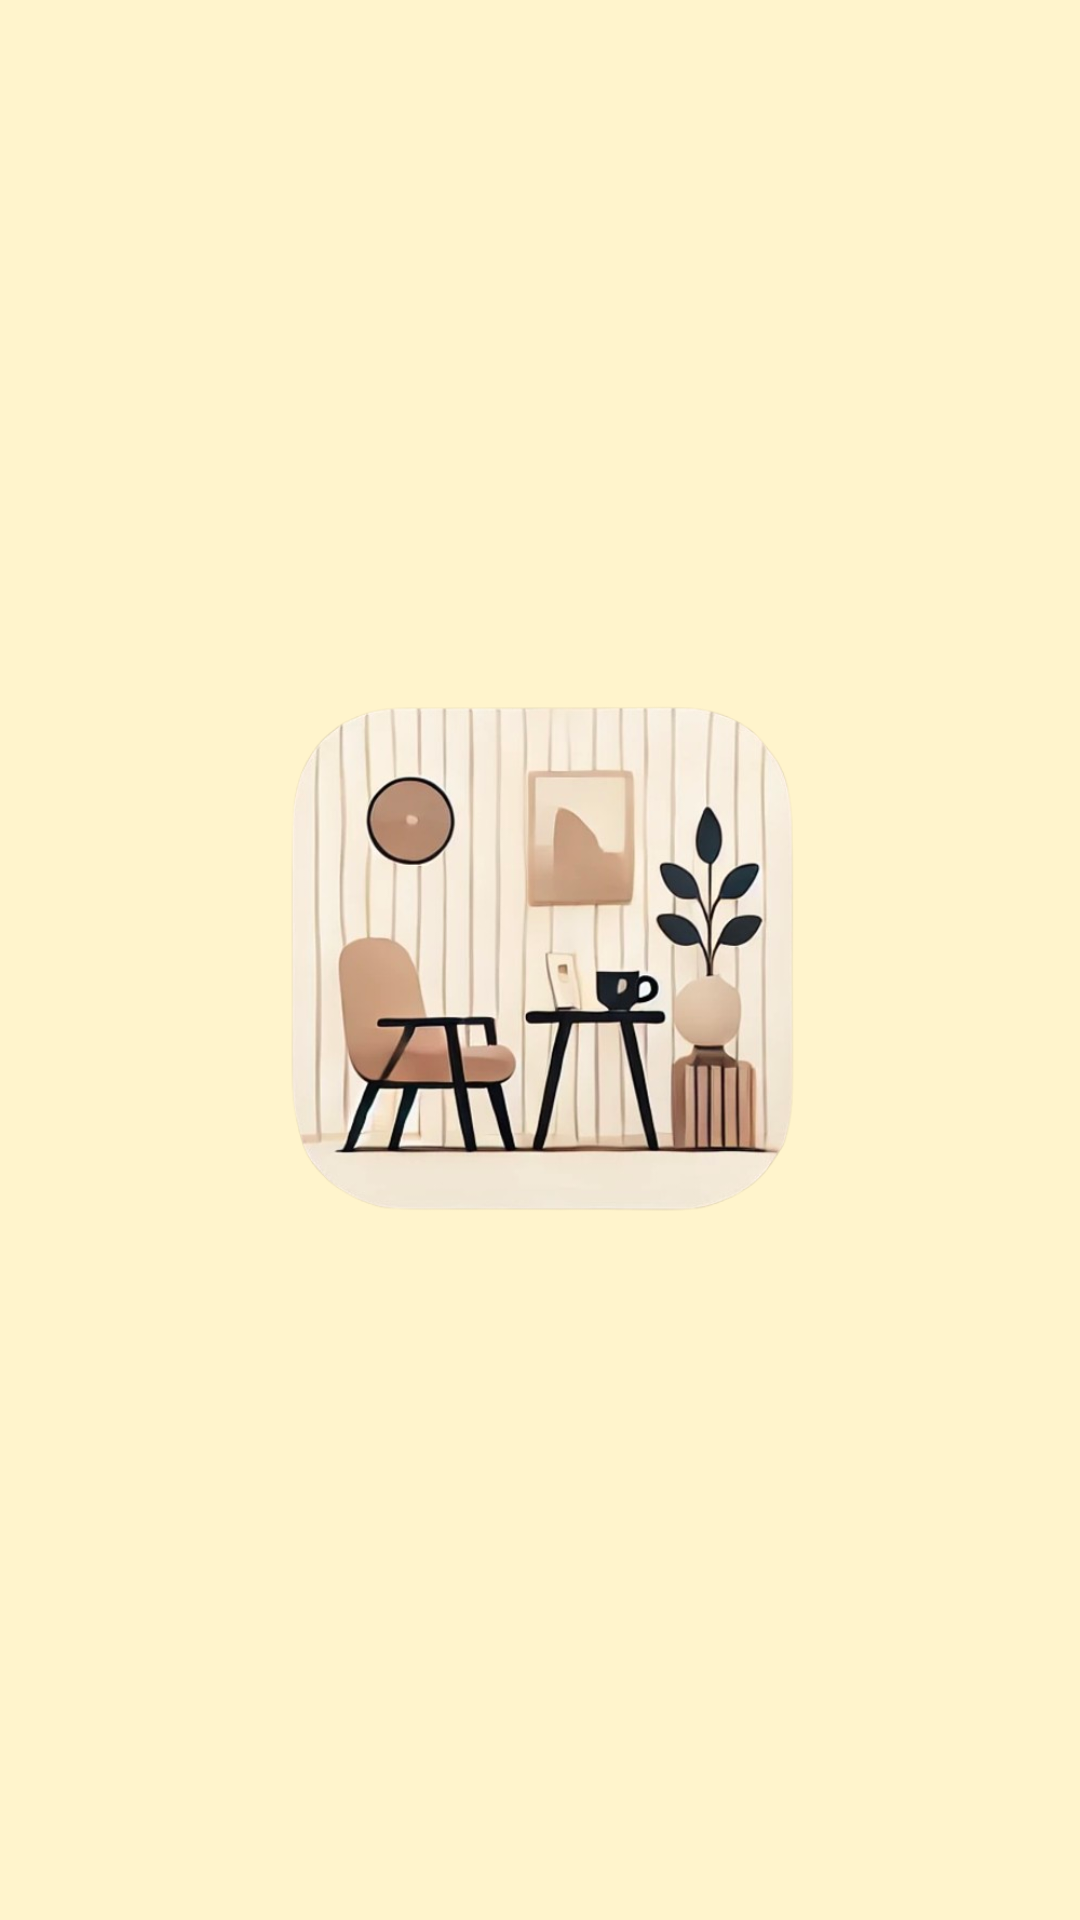

Here is an Android app screen rendered from its layout file. Give the layout XML and the strings, colors and styles it references.
<!-- AndroidManifest.xml: application theme Theme.MySampleApp -->
<!-- res/layout/activity_splash.xml -->
<?xml version="1.0" encoding="utf-8"?>
<androidx.constraintlayout.widget.ConstraintLayout
    xmlns:android="http://schemas.android.com/apk/res/android"
    xmlns:app="http://schemas.android.com/apk/res-auto"
    xmlns:tools="http://schemas.android.com/tools"
    android:id="@+id/main"
    android:layout_width="match_parent"
    android:layout_height="match_parent"
    android:background="@color/base_beige"
    tools:context=".SplashActivity">

    <ImageView
        android:layout_width="match_parent"
        android:layout_height="match_parent"
        android:importantForAccessibility="no"
        android:scaleX="0.5"
        android:scaleY="0.5"
        android:src="@drawable/logo" />

</androidx.constraintlayout.widget.ConstraintLayout>
<!-- resources referenced by this layout -->
<resources>
  <color name="base_beige">#FFF4CC</color>
  <!-- drawable logo: png bitmap (drawable, 296746 bytes) -->
  <style name="Theme.MySampleApp" parent="android:Theme.Material.Light.NoActionBar" />
</resources>
